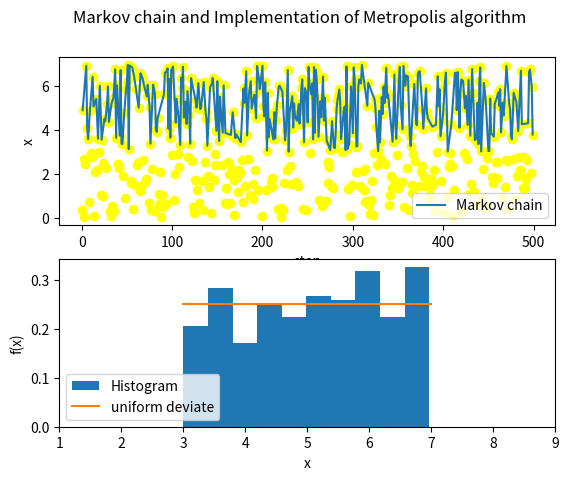

This figure's Python source:
import matplotlib.pyplot as plt
import numpy as np

def f(x):
	if(3<=x<=7):
		return 1/4
	else:
		return 0
N=500
x=3
xl=[]
xf=[]
step=range(N)
stepl=[]
for i in step:
	x1=np.random.rand()*7  #Gives a random value, x1, between 0 and 7
	r=np.random.rand()	#Random value,r between 0 and 1
	xf.append(x1)           # All the x1 values are stored in list
	if(f(x1)/f(x)>r):
		x=x1
		stepl.append(i)
		xl.append(x)
l=np.arange(3,8,1)
y=[]
for i in range(len(l)):
	y.append(f(l[i]))

fig, ax =plt.subplots(2)

fig.suptitle("Markov chain and Implementation of Metropolis algorithm")

ax[0].plot(stepl,xl,label="Markov chain")
ax[0].scatter(step,xf,color="yellow")
ax[0].set_xlabel("step")
ax[0].set_ylabel("x")
ax[0].legend(loc="lower right")



ax[1].hist(xl,density=True,bins=10,label="Histogram")
ax[1].plot(l,y,label="uniform deviate")
ax[1].set_xlim(1,9)
ax[1].set_xlabel("x")
ax[1].set_ylabel("f(x)")
ax[1].legend(loc="lower left")
plt.show()
